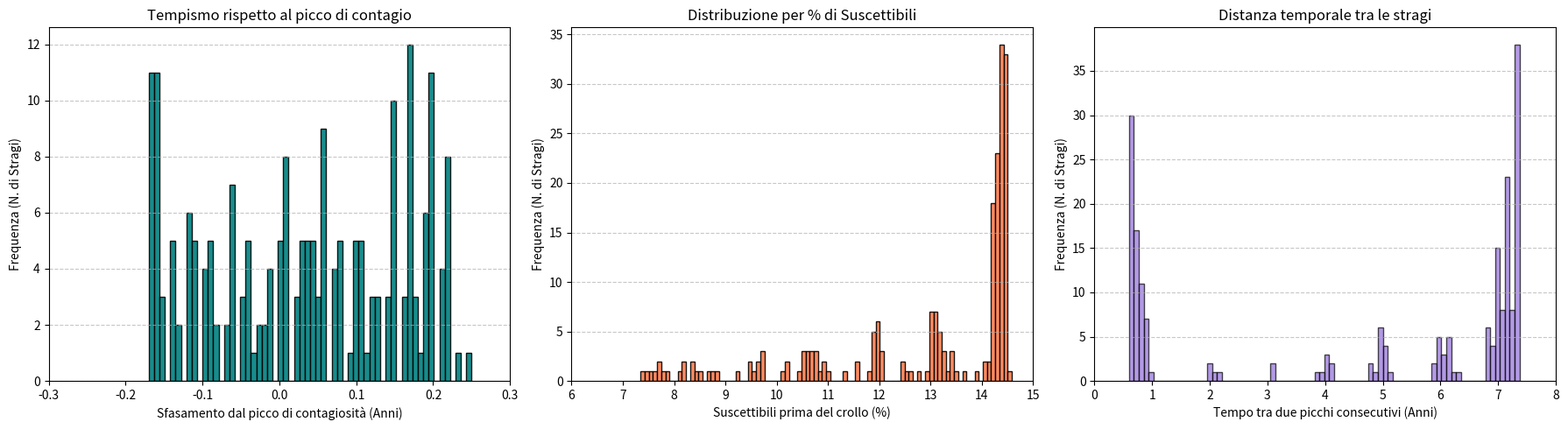

This figure's Python source:
# Codice Esame Metodi Computazionali 2026 - Niccolò Ruzza - Misleas Epidemic. 5
# Questo codice si propone di studiare l'evoluzione nel tempo del problema cercando regolarità.
# Con la speranza di arrivare alla soluzione periodica

# Grafici complicati ma interessanti, c'è qualche regolarità successiva da studiare

import numpy as np
import matplotlib.pyplot as plt
import time

N= 100 # Numerosità intervallo
M=3 # Grandezza Sistema di Equazioni Differenziali
mu = 0.02 # Parametro associato alle nuove entrate nel sistema
lam = 0.0279 # Parametro associato alla velocità di incubazione
ni = 0.01 # Parametro associato alla mortalità
beta0 = 1575. # Parametro associato alla contagiosità della malattia
a=0 # Valore Iniziale (Tempo)
b=1 # Valore Finale (Tempo)
h=(b-a)/(N) # Passo

# Funzione per il calcolo della contagiosità ad ogni TEMPO associato
def beta(t):
    beta0 = 1575.
    beta=beta0*(1+ np.cos(2*np.pi*(t)))
    #beta= beta0
    return beta

# Funzione per il calcolo del vettore delle "velocità"
def f(t,y):
    dy0 = mu - beta(t) * y[0] * y[2]
    dy1 = beta(t) * y[0] * y[2] - y[1] / lam
    dy2 = y[1] / lam - y[2] / ni
    return np.array([dy0, dy1, dy2])

# Ho fatto un tentativo con un metodo Runge-Kutta più forte nella speranza di una periodicità
"""
def calc_y(t, y_curr):
    # Metodo di Runge-Kutta-Fehlberg (RKF5) - Calcolo di Ordine 5
    k1 = f(t, y_curr)
    k2 = f(t + h * (1/4), y_curr + h * (1/4) * k1)
    k3 = f(t + h * (3/8), y_curr + h * (3/32 * k1 + 9/32 * k2))
    k4 = f(t + h * (12/13), y_curr + h * (1932/2197 * k1 - 7200/2197 * k2 + 7296/2197 * k3))
    k5 = f(t + h, y_curr + h * (439/216 * k1 - 8 * k2 + 3680/513 * k3 - 845/4104 * k4))
    k6 = f(t + h * (1/2), y_curr + h * (-8/27 * k1 + 2 * k2 - 3544/2565 * k3 + 1859/4104 * k4 - 11/40 * k5))
    y_next = y_curr + h * (16/135 * k1 + 0 * k2 + 6656/12825 * k3 + 28561/56430 * k4 - 9/50 * k5 + 2/55 * k6)
    return y_next"""

# Calcolo di y successivo - RUNGE-KUTTA 
def calc_y(t, y_curr):
    k1 = f(t, y_curr)
    k2 = f(t + h/2, y_curr + (h/2) * k1)
    k3 = f(t + h/2, y_curr + (h/2) * k2)
    k4 = f(t + h, y_curr + h * k3)
    return y_curr + (h/6) * (k1 + 2*k2 + 2*k3 + k4)

# Funzione Principale Codice
def main():
    start_time = time.perf_counter ()
    t=np.linspace(a,b,N) # Scala dei Tempi
    y0=np.array([0.07,0.0002, 0.0005])
    #y0=np.array([7.52303960e-02, 1.80055621e-05, 4.98195974e-06]) # Anche con valori "perfetti" non mantiene la periodicità
    yfin = np.copy(y0)

    storia_y = [y0] # Lista che conterrà tutti gli stati
    storia_t = [a]  # Lista che conterrà tutti i tempi continui
    tempo_assoluto = a # Variabile per il tempo che non si azzera mai

    iter=1000
    i=0
    for i in range(iter):
        y1 = np.copy(yfin)
        for j in range(N):
            # Usiamo tempo_assoluto invece di j*h per far avanzare l'orologio
            yfin = calc_y(tempo_assoluto, yfin) 
            tempo_assoluto += h
            # Salviamo il passo appena calcolato
            storia_y.append(yfin)
            storia_t.append(tempo_assoluto)
    
    # Convertiamo le liste in array
    storia_y = np.array(storia_y)
    storia_t = np.array(storia_t)
    suscettibili = storia_y[:, 0] * 100

    indici_massimi = np.where((suscettibili[1:-1] > suscettibili[:-2]) & (suscettibili[1:-1] > suscettibili[2:]))[0] + 1
    if len(indici_massimi) == 0:
        print("Nessun massimo locale trovato.")
    else:
        for idx in indici_massimi:
            tempo_picco = storia_t[idx]
            valore_picco = suscettibili[idx]

    print("--- Analisi Statistica delle Stragi (Picchi Epidemiologici) ---")
    if len(indici_massimi) > 1:
        # Estraiamo gli array dei tempi e dei valori esatti in cui avvengono i picchi
        tempi_picchi = storia_t[indici_massimi]
        valori_picchi = suscettibili[indici_massimi]
        sfasamento_tempi = tempi_picchi - np.round(tempi_picchi)

        intervalli_stragi = np.diff(tempi_picchi)
        tempo_medio = np.mean(intervalli_stragi)
        print(f"Numero totale di picchi registrati: {len(tempi_picchi)} in {iter} anni")
        print(f"Tempo medio tra una strage e l'altra: {tempo_medio:.3f} anni")

        fig, (ax1, ax2, ax3) = plt.subplots(1, 3, figsize=(18, 5))
        # Istogramma 1: Distribuzione della fase (quando avviene il picco)
        ax1.hist(sfasamento_tempi, bins=60, color='teal', edgecolor='black', alpha=0.9)
        ax1.set_title("Tempismo rispetto al picco di contagio")
        ax1.set_xlabel("Sfasamento dal picco di contagiosità (Anni)")
        ax1.set_ylabel("Frequenza (N. di Stragi)")
        ax1.set_xlim(-0.3, 0.3)
        ax1.grid(axis='y', linestyle='--', alpha=0.7)

        # Istogramma 2: Distribuzione dell'ampiezza (quanti suscettibili ci sono)
        ax2.hist(valori_picchi, bins=90, color='coral', edgecolor='black', alpha=0.9)
        ax2.set_title("Distribuzione per % di Suscettibili")
        ax2.set_xlabel("Suscettibili prima del crollo (%)")
        ax2.set_ylabel("Frequenza (N. di Stragi)")
        ax2.set_xlim(6, 15)
        ax2.grid(axis='y', linestyle='--', alpha=0.7)

        # Istogramma 3: Distribuzione della distanza temporale tra le stragi
        ax3.hist(intervalli_stragi, bins=80, color='mediumpurple', edgecolor='black', alpha=0.7)
        ax3.set_title("Distanza temporale tra le stragi")
        ax3.set_xlabel("Tempo tra due picchi consecutivi (Anni)")
        ax3.set_ylabel("Frequenza (N. di Stragi)")
        ax3.set_xlim(0, 8)
        ax3.grid(axis='y', linestyle='--', alpha=0.7)

        plt.tight_layout()
        end_time = time.perf_counter ()
        print(f"Elapsed time : {(end_time - start_time):.2e}")
        plt.show()

    
    #plt.show()

if __name__ == "__main__":
    main()
